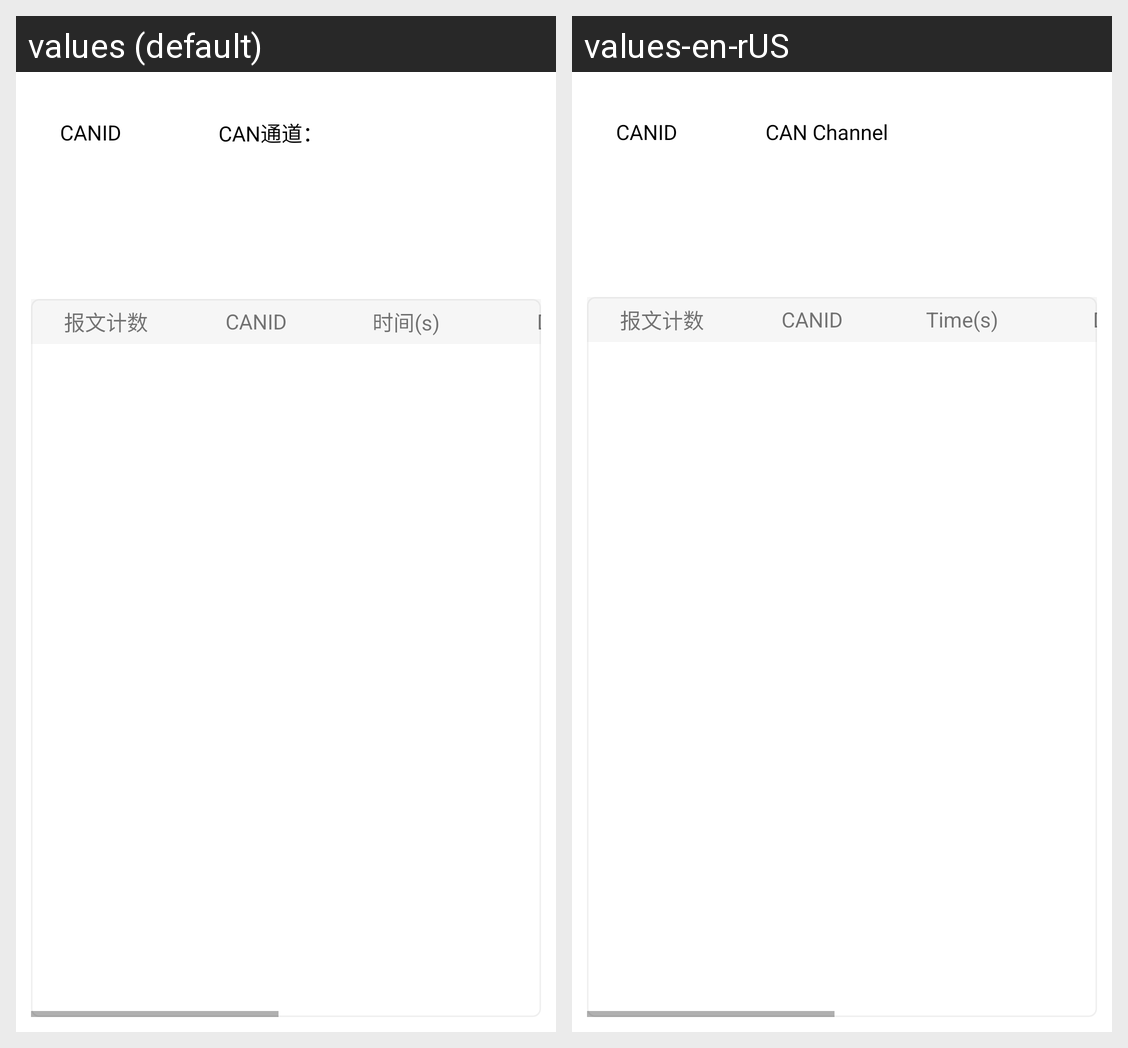

This grid shows one Android layout under two languages. Give, for every string resource on the screen, its name, the default text and each shown locale's text.
Android screen res/layout/fragment_message.xml rendered under 2 locales, left to right: values (default), values-en-rUS. Device: Nexus 5 (rendered at 1080×1920; each locale shown at half size, 540×960, under a caption strip naming it); theme AppTheme.
Strings drawn on this screen, with the default value and each locale's value (text and hints the layout hard-codes, and strings that could not be matched under every locale, appear in the picture but are not listed):

text_tf_card_can_channel
  values: CAN通道：
  values-en-rUS: CAN Channel

text_instruct_time
  values: 时间(s)
  values-en-rUS: Time(s)
